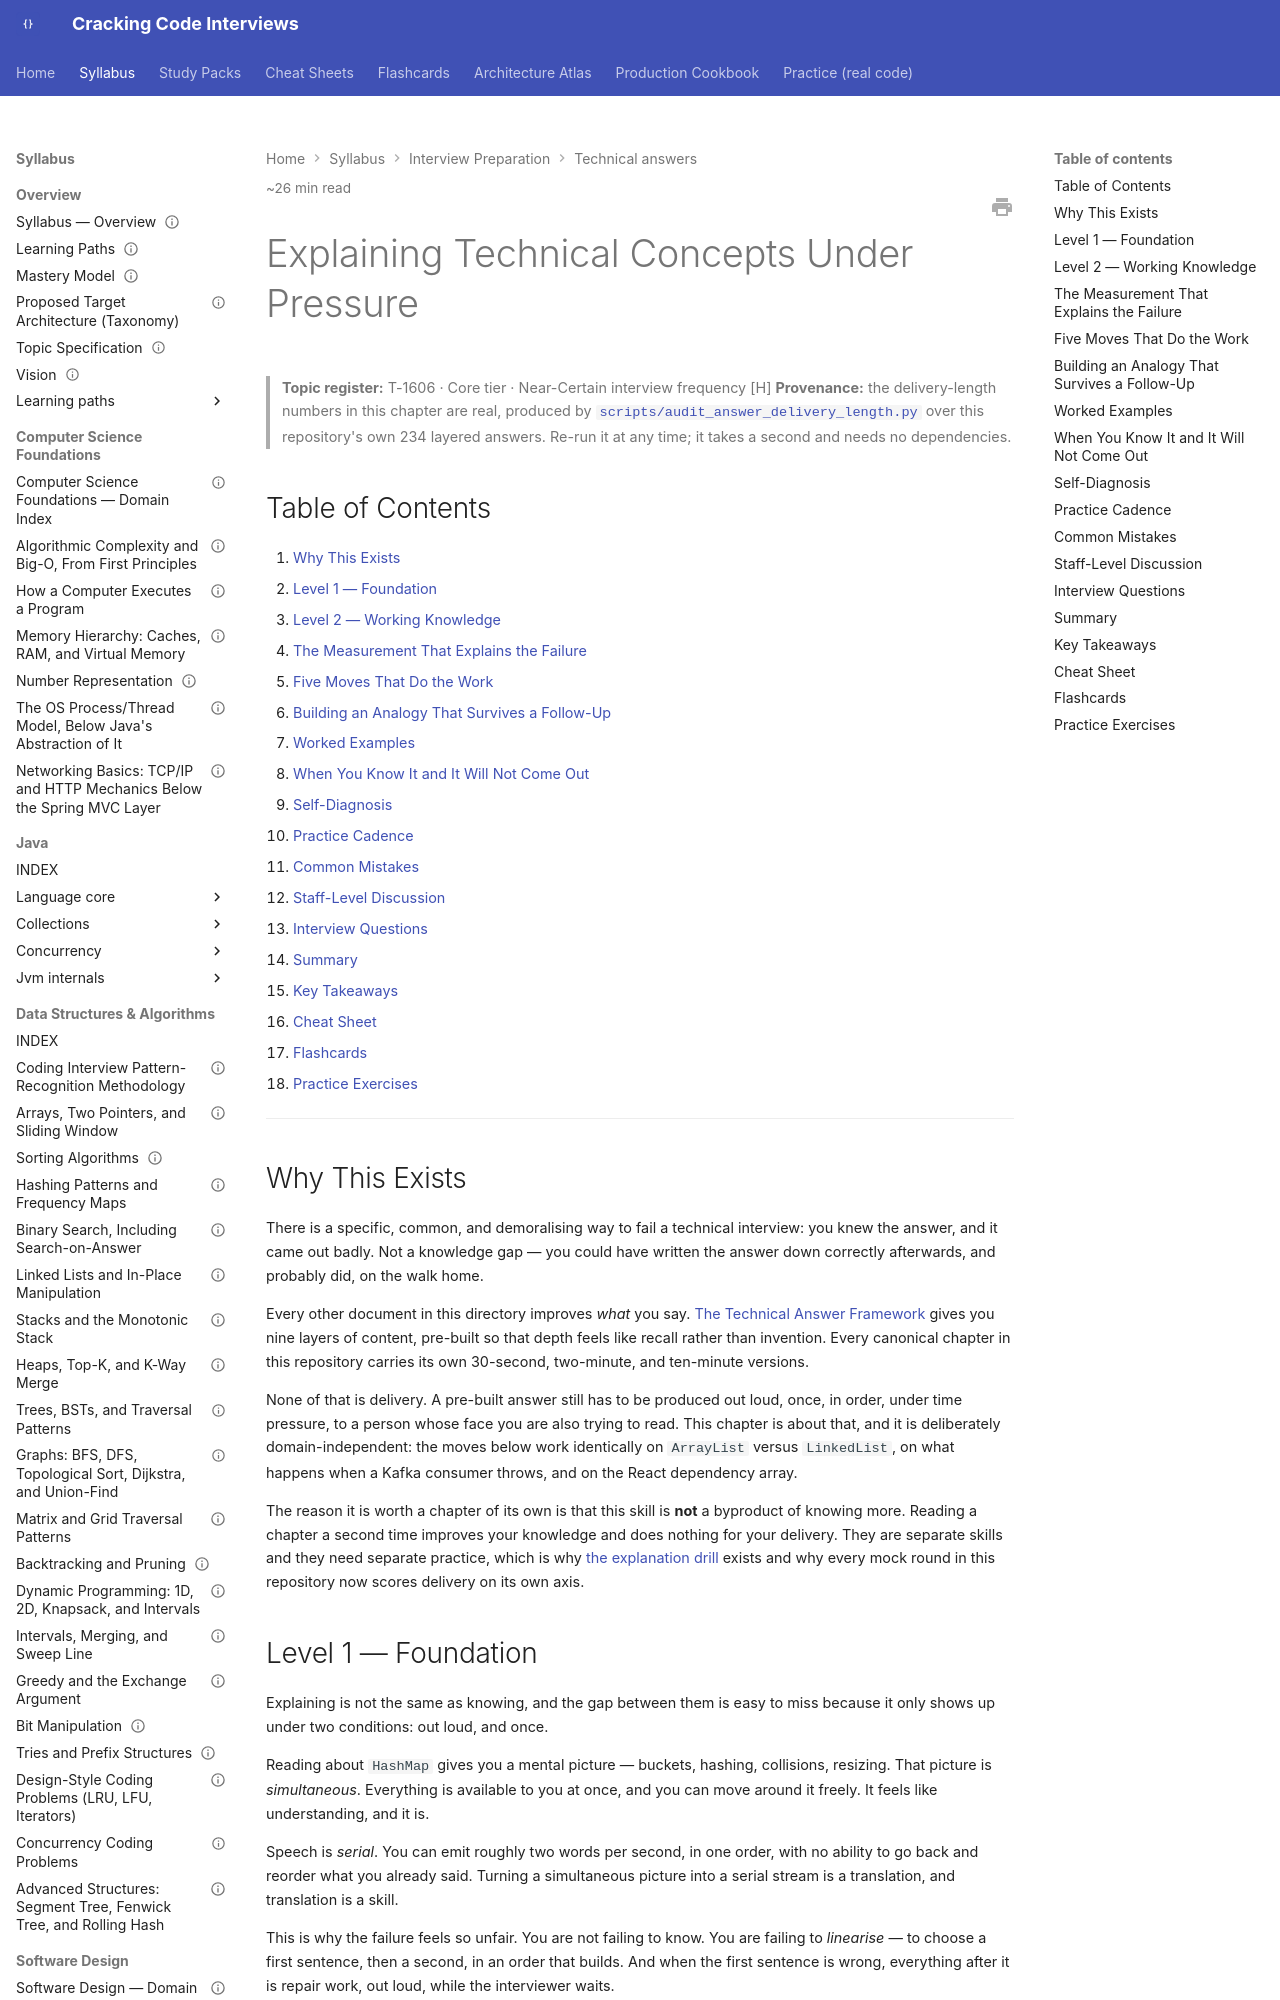

repository: JuanMelendres/cracking-code-interviews · page: syllabus/20-interview-preparation/technical-answers/explaining-technical-concepts-under-pressure/index.html · generator: mkdocs

---
title: "Explaining Technical Concepts Under Pressure"
slug: explaining-technical-concepts-under-pressure
document_type: playbook-technical-answer
domain: 20-interview-preparation/technical-answers
status: canonical
version: 1.0
last_updated: 2026-09-30
topic_id: T-1606
mastery_levels_covered:
  - L1
  - L2
  - L3
  - L4
difficulty:
  - beginner
  - intermediate
  - advanced
target_levels:
  - junior
  - mid
  - senior
  - staff
estimated_reading_minutes: 26
prerequisites:
  - technical-answer-framework.md
related:
  - technical-answer-framework.md
  - trade-off-narration-and-adrs.md
  - ../coding/coding-interview-communication-protocol.md
  - ../system-design/system-design-narration-and-whiteboard-discipline.md
  - ../behavioral/01-star-framework-and-delivery.md
  - ../../../practice/mock-interviews/explanation-drill.md
official_references: []
---

# Explaining Technical Concepts Under Pressure

> **Topic register:** T-1606 · Core tier · Near-Certain interview frequency [H]
> **Provenance:** the delivery-length numbers in this chapter are real, produced
> by [`scripts/audit_answer_delivery_length.py`](../../../scripts/audit_answer_delivery_length.py)
> over this repository's own 234 layered answers. Re-run it at any time; it takes
> a second and needs no dependencies.

## Table of Contents

1. [Why This Exists](#why-this-exists)
2. [Level 1 — Foundation](#level-1-foundation)
3. [Level 2 — Working Knowledge](#level-2-working-knowledge)
4. [The Measurement That Explains the Failure](#the-measurement-that-explains-the-failure)
5. [Five Moves That Do the Work](#five-moves-that-do-the-work)
6. [Building an Analogy That Survives a Follow-Up](#building-an-analogy-that-survives-a-follow-up)
7. [Worked Examples](#worked-examples)
8. [When You Know It and It Will Not Come Out](#when-you-know-it-and-it-will-not-come-out)
9. [Self-Diagnosis](#self-diagnosis)
10. [Practice Cadence](#practice-cadence)
11. [Common Mistakes](#common-mistakes)
12. [Staff-Level Discussion](#staff-level-discussion)
13. [Interview Questions](#interview-questions)
14. [Summary](#summary)
15. [Key Takeaways](#key-takeaways)
16. [Cheat Sheet](#cheat-sheet)
17. [Flashcards](#flashcards)
18. [Practice Exercises](#practice-exercises)

---

## Why This Exists

There is a specific, common, and demoralising way to fail a technical interview: you knew the answer, and it came out badly. Not a knowledge gap — you could have written the answer down correctly afterwards, and probably did, on the walk home.

Every other document in this directory improves *what* you say. [The Technical Answer Framework](technical-answer-framework.md) gives you nine layers of content, pre-built so that depth feels like recall rather than invention. Every canonical chapter in this repository carries its own 30-second, two-minute, and ten-minute versions.

None of that is delivery. A pre-built answer still has to be produced out loud, once, in order, under time pressure, to a person whose face you are also trying to read. This chapter is about that, and it is deliberately domain-independent: the moves below work identically on `ArrayList` versus `LinkedList`, on what happens when a Kafka consumer throws, and on the React dependency array.

The reason it is worth a chapter of its own is that this skill is **not** a byproduct of knowing more. Reading a chapter a second time improves your knowledge and does nothing for your delivery. They are separate skills and they need separate practice, which is why [the explanation drill](../../../practice/mock-interviews/explanation-drill.md) exists and why every mock round in this repository now scores delivery on its own axis.

## Level 1 — Foundation

Explaining is not the same as knowing, and the gap between them is easy to miss because it only shows up under two conditions: out loud, and once.

Reading about `HashMap` gives you a mental picture — buckets, hashing, collisions, resizing. That picture is *simultaneous*. Everything is available to you at once, and you can move around it freely. It feels like understanding, and it is.

Speech is *serial*. You can emit roughly two words per second, in one order, with no ability to go back and reorder what you already said. Turning a simultaneous picture into a serial stream is a translation, and translation is a skill.

This is why the failure feels so unfair. You are not failing to know. You are failing to *linearise* — to choose a first sentence, then a second, in an order that builds. And when the first sentence is wrong, everything after it is repair work, out loud, while the interviewer waits.

The good news is that linearisation is mechanical once you have a default order, which is what most of this chapter is.
